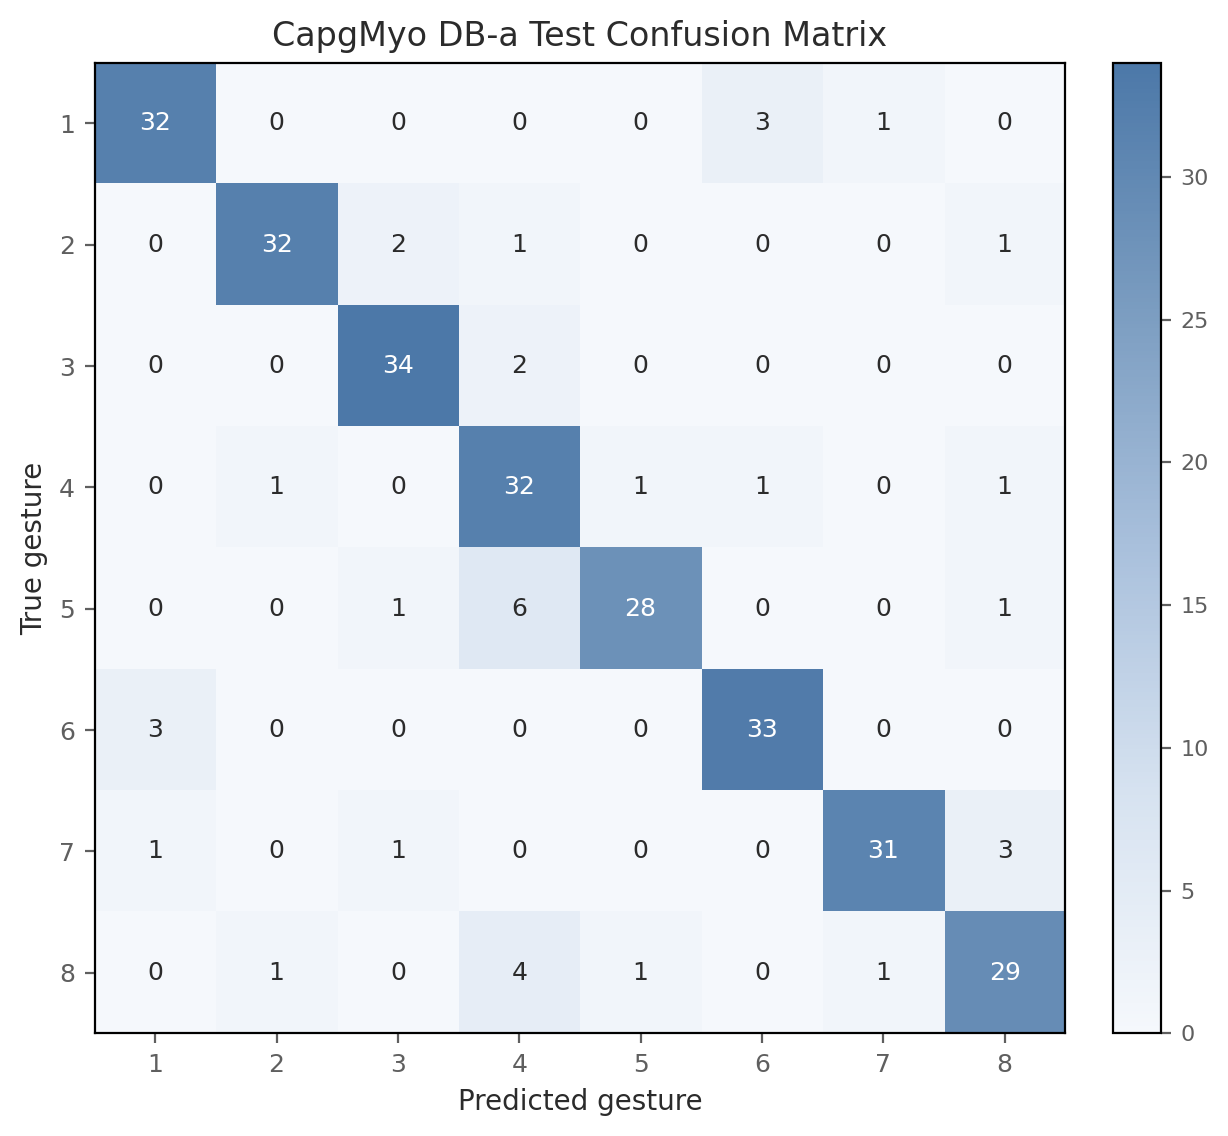

Source data for this figure (header and first rows):
true_gesture, pred_1, pred_2, pred_3, pred_4, pred_5, pred_6, pred_7, pred_8
1, 32, 0, 0, 0, 0, 3, 1, 0
2, 0, 32, 2, 1, 0, 0, 0, 1
3, 0, 0, 34, 2, 0, 0, 0, 0
4, 0, 1, 0, 32, 1, 1, 0, 1
5, 0, 0, 1, 6, 28, 0, 0, 1
6, 3, 0, 0, 0, 0, 33, 0, 0
7, 1, 0, 1, 0, 0, 0, 31, 3
8, 0, 1, 0, 4, 1, 0, 1, 29
